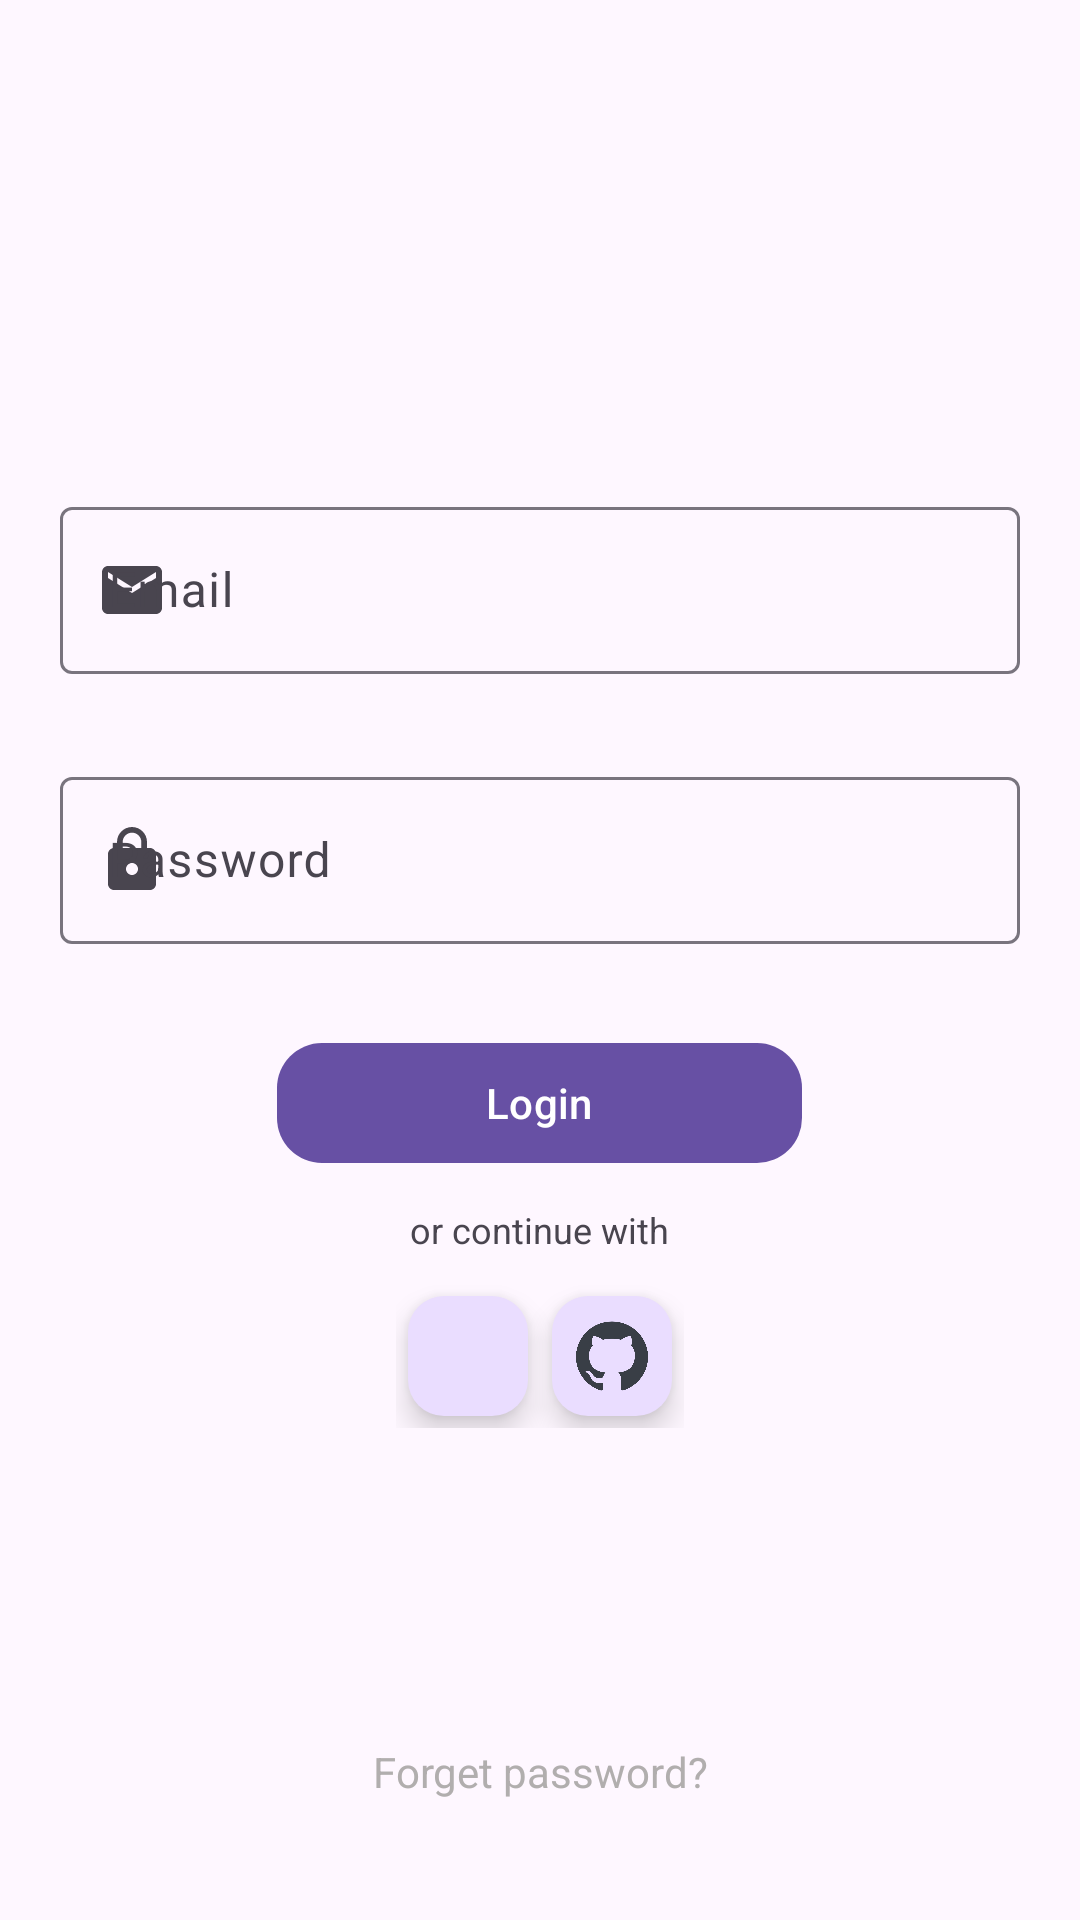

Produce the Android XML layout that renders to this screen, including the resource entries it uses.
<!-- AndroidManifest.xml: application theme Theme.MyChat -->
<!-- res/layout/fragment_login.xml -->
<?xml version="1.0" encoding="utf-8"?>
<ScrollView
    xmlns:android="http://schemas.android.com/apk/res/android"
    xmlns:app="http://schemas.android.com/apk/res-auto"
    xmlns:tools="http://schemas.android.com/tools"
    android:fillViewport="true"
    android:scrollbars="none"
    android:layout_width="match_parent"
    android:layout_height="match_parent"
    tools:context=".ui.screens.auth.login.LoginFragment">

    <RelativeLayout
        android:layout_width="match_parent"
        android:layout_height="wrap_content">

        <LinearLayout
            android:id="@+id/layout_login"
            android:layout_width="match_parent"
            android:layout_height="wrap_content"
            android:layout_centerInParent="true"
            android:gravity="center"
            android:orientation="vertical"
            android:layout_marginHorizontal="@dimen/margin_horizontal_layout"
            android:layout_marginBottom="20dp">

            <com.google.android.material.textfield.TextInputLayout
                android:id="@+id/input_layout_email"
                style="@style/DefaultCustomTextInputLayout"
                android:layout_width="match_parent"
                android:layout_height="90dp"
                app:endIconMode="clear_text"
                app:errorEnabled="true"
                app:startIconDrawable="@drawable/ic_email">

                <com.google.android.material.textfield.TextInputEditText
                    android:id="@+id/input_text_email"
                    android:layout_width="match_parent"
                    android:layout_height="wrap_content"
                    android:autofillHints="emailAddress"
                    android:hint="@string/hint_email"
                    android:inputType="textEmailAddress"
                    tools:text="vladuslaw512@gmail.com" />

            </com.google.android.material.textfield.TextInputLayout>

            <com.google.android.material.textfield.TextInputLayout
                style="@style/DefaultCustomTextInputLayout"
                android:id="@+id/input_layout_password"
                android:layout_width="match_parent"
                android:layout_height="90dp"
                app:errorEnabled="true"
                app:startIconDrawable="@drawable/ic_lock">

                <com.google.android.material.textfield.TextInputEditText
                    android:id="@+id/input_text_password"
                    android:layout_width="match_parent"
                    android:layout_height="wrap_content"
                    android:hint="@string/hint_password"
                    android:inputType="textPassword" />
            </com.google.android.material.textfield.TextInputLayout>

            <com.google.android.material.button.MaterialButton
                android:id="@+id/button_login"
                android:layout_width="175dp"
                android:layout_height="wrap_content"
                android:text="@string/login_text"
                app:cornerRadius="15dp" />

            <TextView
                android:layout_width="wrap_content"
                android:layout_height="wrap_content"
                android:layout_marginTop="@dimen/margin_register_or_continue"
                android:layout_marginBottom="@dimen/margin_register_or_continue"
                android:text="@string/or_register_form_text"
                android:textAlignment="center"
                android:textSize="@dimen/text_size_register_or_continue" />

            <LinearLayout
                android:layout_width="wrap_content"
                android:layout_height="wrap_content"
                android:gravity="center"
                android:orientation="horizontal">

                <com.google.android.material.floatingactionbutton.FloatingActionButton
                    android:id="@+id/button_google"
                    style="?attr/floatingActionButtonSmallPrimaryStyle"
                    android:layout_width="wrap_content"
                    android:layout_height="wrap_content"
                    android:contentDescription="@string/description_google_auth"
                    app:maxImageSize="20dp"
                    app:srcCompat="@drawable/ic_google"
                    app:tint="@null" />

                <com.google.android.material.floatingactionbutton.FloatingActionButton
                    style="?attr/floatingActionButtonSmallPrimaryStyle"
                    android:id="@+id/button_github"
                    android:layout_width="wrap_content"
                    android:layout_height="wrap_content"
                    android:contentDescription="@string/description_github_auth"
                    app:maxImageSize="24dp"
                    app:srcCompat="@drawable/ic_github"
                    app:tint="@null" />
            </LinearLayout>

        </LinearLayout>

        <TextView
            android:id="@+id/text_forget_password"
            android:layout_width="match_parent"
            android:layout_height="wrap_content"
            android:layout_below="@id/layout_login"
            android:layout_alignParentBottom="true"
            android:layout_marginBottom="40dp"
            android:gravity="bottom|center"
            android:text="@string/forget_password"
            android:textColor="#B1AEAE"
            android:textSize="@dimen/text_size_forget_password" />

    </RelativeLayout>

</ScrollView>
<!-- resources referenced by this layout -->
<resources>
  <dimen name="margin_horizontal_layout">20dp</dimen>
  <dimen name="margin_register_or_continue">10dp</dimen>
  <dimen name="text_size_forget_password">14sp</dimen>
  <dimen name="text_size_register_or_continue">12sp</dimen>
  <!-- drawable ic_email (drawable) -->
  <vector android:height="24dp" android:tint="#FFFFFF"
      android:viewportHeight="24" android:viewportWidth="24"
      android:width="24dp" xmlns:android="http://schemas.android.com/apk/res/android">
      <path android:fillColor="@color/color_primary_container_night" android:pathData="M20,4L4,4c-1.1,0 -1.99,0.9 -1.99,2L2,18c0,1.1 0.9,2 2,2h16c1.1,0 2,-0.9 2,-2L22,6c0,-1.1 -0.9,-2 -2,-2zM20,8l-8,5 -8,-5L4,6l8,5 8,-5v2z"/>
  </vector>
  <!-- drawable ic_github: png bitmap (drawable, 22099 bytes) -->
  <!-- drawable ic_lock (drawable) -->
  <vector android:height="24dp" android:tint="#FFFFFF"
      android:viewportHeight="24" android:viewportWidth="24"
      android:width="24dp" xmlns:android="http://schemas.android.com/apk/res/android">
      <path android:fillColor="@color/color_primary_container_night" android:pathData="M18,8h-1L17,6c0,-2.76 -2.24,-5 -5,-5S7,3.24 7,6v2L6,8c-1.1,0 -2,0.9 -2,2v10c0,1.1 0.9,2 2,2h12c1.1,0 2,-0.9 2,-2L20,10c0,-1.1 -0.9,-2 -2,-2zM12,17c-1.1,0 -2,-0.9 -2,-2s0.9,-2 2,-2 2,0.9 2,2 -0.9,2 -2,2zM15.1,8L8.9,8L8.9,6c0,-1.71 1.39,-3.1 3.1,-3.1 1.71,0 3.1,1.39 3.1,3.1v2z"/>
  </vector>
  <string name="description_github_auth">GitHub Auth\n</string>
  <string name="description_google_auth">Google Auth</string>
  <string name="forget_password">Forget password?</string>
  <string name="hint_email">Email</string>
  <string name="hint_password">Password</string>
  <string name="login_text">Login</string>
  <string name="or_register_form_text">or continue with</string>
  <style name="DefaultCustomTextInputLayout" parent="Widget.Material3.TextInputLayout.OutlinedBox">
          <item name="colorOnPrimaryContainer">@color/color_on_surface_variant_night</item>
          <item name="boxStrokeColor">@drawable/custom_box_stroke_text_color</item>
          <item name="hintTextColor">@color/color_on_surface_variant_night</item>
          <item name="android:background">@null</item>
          <item name="android:theme">@style/ThemeOverlay.Material3.TextInputEditText.Cursor.Color</item>
      </style>
  <style name="Theme.MyChat" parent="Base.Theme.MyChat" />
  <color name="color_primary_container_night">#EEEEEE</color>
  <color name="color_on_surface_variant_night">#EEEEEE</color>
  <!-- drawable custom_box_stroke_text_color (drawable) -->
  <?xml version="1.0" encoding="utf-8"?>
  <selector xmlns:android="http://schemas.android.com/apk/res/android">
      <item android:color="@color/custom_outlined_text_field_focus_outline_color" android:state_focused="true"/>
      <item android:color="@color/custom_outlined_text_field_hover_outline_color" android:state_hovered="true"/>
      <item android:color="@color/custom_outlined_text_field_disabled_outline_color" android:state_enabled="false"/>
      <item android:color="@color/custom_outlined_text_field_outline_color"/>
  </selector>
  <style name="ThemeOverlay.Material3.TextInputEditText.Cursor.Color" parent="">
          <item name="colorControlActivated">@color/color_on_surface_variant_night</item>
      </style>
  <style name="Base.Theme.MyChat" parent="Theme.Material3.DayNight.NoActionBar">
  
      </style>
  <color name="custom_outlined_text_field_focus_outline_color">@color/color_on_surface_variant_night</color>
  <color name="custom_outlined_text_field_hover_outline_color">@color/color_on_surface_variant_night</color>
  <color name="custom_outlined_text_field_disabled_outline_color">@color/color_on_surface_variant_night</color>
  <color name="custom_outlined_text_field_outline_color">@color/color_outline_night</color>
  <color name="color_outline_night">@color/color_on_primary_night</color>
  <color name="color_on_primary_night">#FFD369</color>
</resources>
